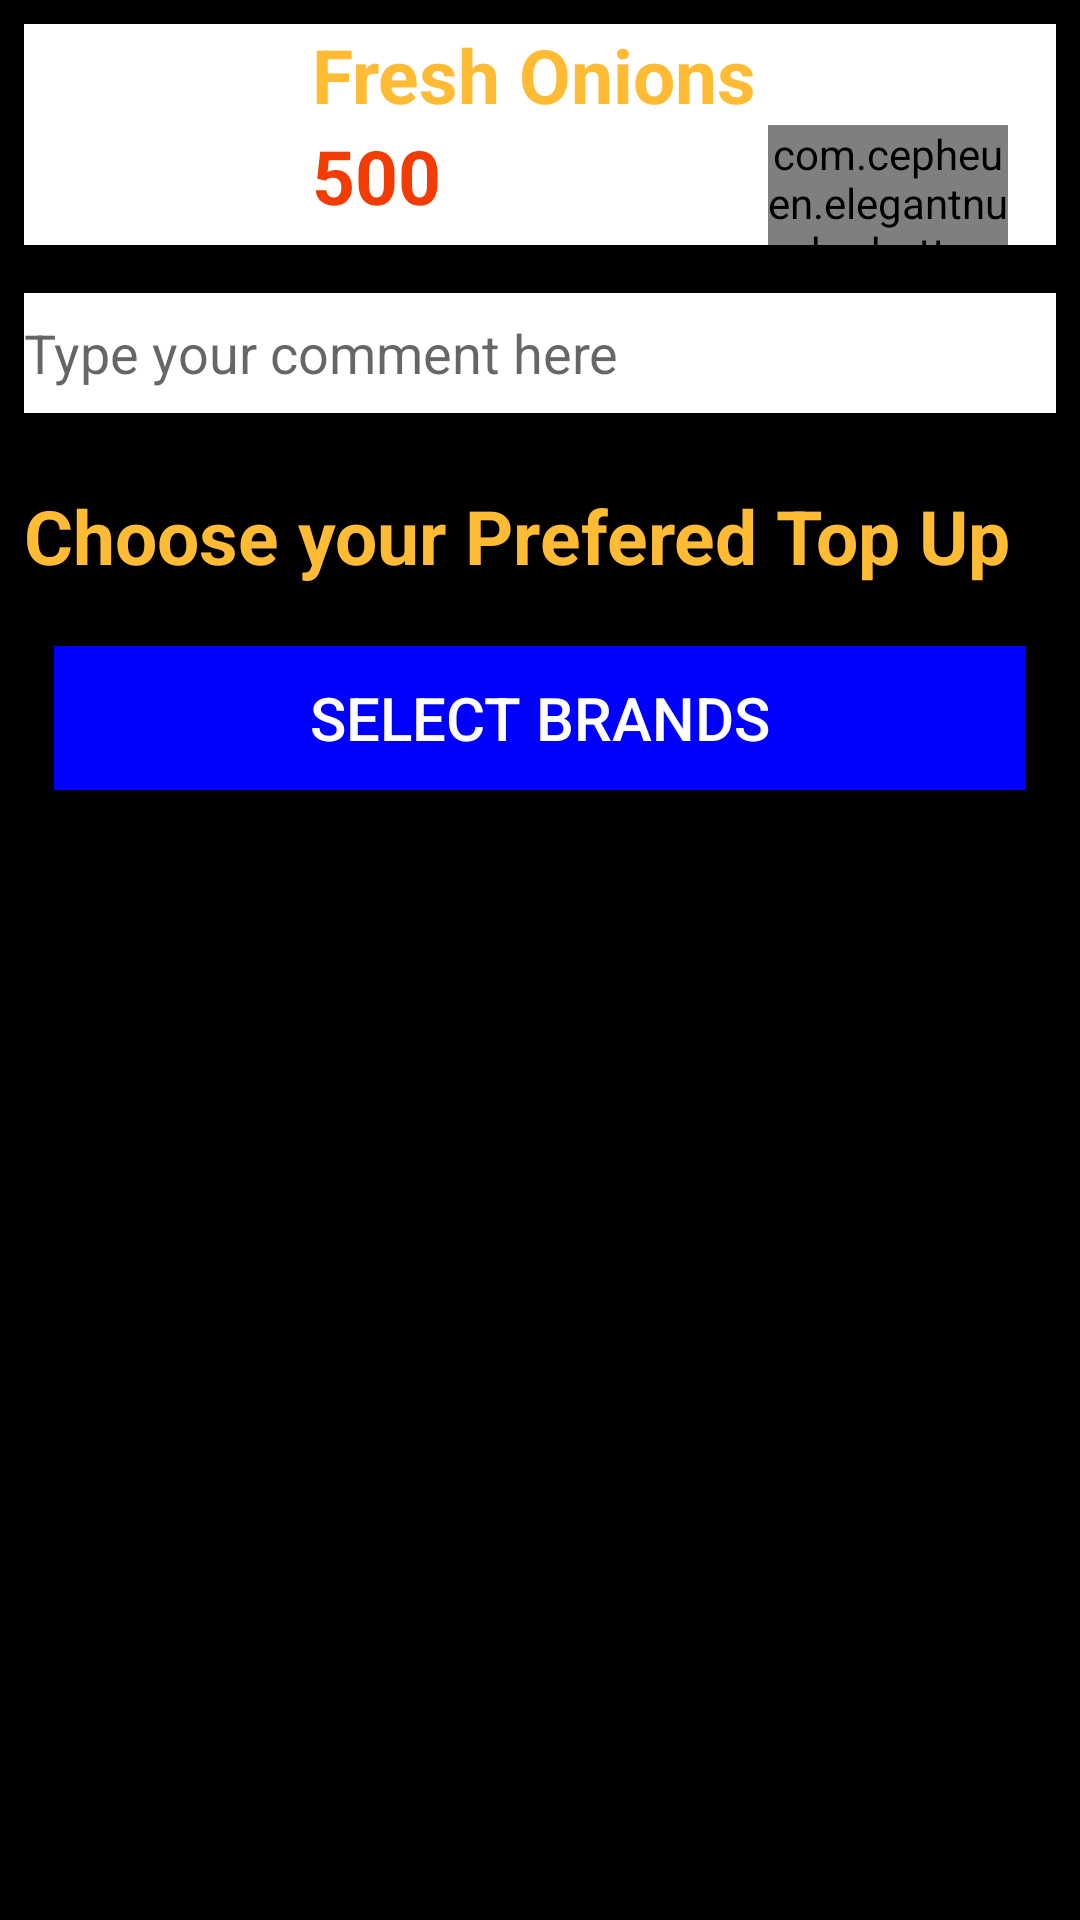

Produce the Android XML layout that renders to this screen, including the resource entries it uses.
<!-- AndroidManifest.xml: application theme AppTheme -->
<!-- res/layout/add_to_cart_layout.xml -->
<?xml version="1.0" encoding="utf-8"?>
<LinearLayout
    xmlns:android="http://schemas.android.com/apk/res/android"
    xmlns:app="http://schemas.android.com/apk/res-auto"
    android:background="@color/colorBlack"
    android:orientation="vertical"
    android:layout_width="match_parent"
    android:layout_height="match_parent">

    <LinearLayout
        android:layout_margin="8dp"
        android:background="@android:color/white"
        android:orientation="horizontal"
        android:layout_width="match_parent"
        android:layout_height="wrap_content">

        <ImageView
            android:id="@+id/img_cart_product"
            android:layout_width="80dp"
            android:layout_height="70dp"
            android:scaleType="centerCrop"
            />
        <LinearLayout
            android:orientation="vertical"
            android:layout_width="match_parent"
            android:layout_height="wrap_content">

            <TextView
                android:id="@+id/txt_cart_product"
                android:layout_width="wrap_content"
                android:layout_height="wrap_content"
                android:layout_marginLeft="16dp"
                android:layout_gravity=""
                android:text="Fresh Onions"
                android:textColor="@android:color/holo_orange_light"
                android:textSize="25sp"
                android:textStyle="bold" />

            <RelativeLayout
                android:layout_marginRight="16dp"
                android:layout_marginLeft="16dp"
                android:layout_width="match_parent"
                android:layout_height="wrap_content">

                <TextView
                    android:id="@+id/cart_price"
                    android:layout_width="wrap_content"
                    android:layout_height="wrap_content"
                    android:text="500"
                    android:textColor="@color/colorAccent"
                    android:textSize="25sp"
                    android:textStyle="bold" />

                <com.cepheuen.elegantnumberbutton.view.ElegantNumberButton
                    android:id="@+id/txt_count"
                    android:layout_width="80dp"
                    android:layout_height="40dp"
                    android:layout_alignParentEnd="true"
                    app:initialNumber="1"
                    app:backGroundColor="@color/colorOrange" />

            </RelativeLayout>
        </LinearLayout>
    </LinearLayout>
    
    <EditText
        android:id="@+id/txt_comments"
        android:background="@android:color/white"
        android:hint="Type your comment here"
        android:lines="1"
        android:minLines="2"
        android:inputType="textImeMultiLine"
        android:layout_margin="8dp"
        android:layout_width="match_parent"
        android:layout_height="40dp"/>

    <ScrollView
        android:layout_margin="8dp"
        android:layout_width="match_parent"
        android:layout_height="match_parent">

        <LinearLayout
            android:layout_marginTop="8dp"
            android:orientation="vertical"
            android:layout_width="wrap_content"
            android:layout_height="wrap_content">

            <RelativeLayout
                android:layout_width="match_parent"
                android:layout_height="wrap_content">

                <TextView
                    android:text="Choose your Prefered Top Up"
                    android:textColor="@android:color/holo_orange_light"
                    android:textSize="25sp"
                    android:textStyle="bold"
                    android:layout_width="match_parent"
                    android:layout_height="wrap_content"/>

            </RelativeLayout>

            <androidx.recyclerview.widget.RecyclerView
                android:id="@+id/recyclerTopUps"
                android:background="@color/colorAccent"
                android:layout_width="match_parent"
                android:layout_height="wrap_content"
                android:layout_weight="0"
                android:layout_margin="10dp"/>

            <Button
                android:id="@+id/btnFindBrands"
                android:layout_width="match_parent"
                android:layout_height="wrap_content"
                android:layout_marginStart="10dp"
                android:layout_marginEnd="10dp"
                android:text="Select Brands"
                android:textSize="20sp"
                android:textColor="@color/white"
                android:background="@color/colorBlue"/>

            <TextView
                android:id="@+id/selected_brands"
                android:layout_width="match_parent"
                android:layout_height="wrap_content"
                android:text="Selected Brands"
                android:visibility="gone"
                android:background="@color/white"
                android:textColor="@color/colorAccent"
                android:textSize="20sp"
                android:layout_marginTop="10dp"
                android:layout_marginStart="10dp"
                android:layout_marginEnd="10dp"/>

        </LinearLayout>


    </ScrollView>
</LinearLayout>
<!-- resources referenced by this layout -->
<resources>
  <color name="colorAccent">#F23C03</color>
  <color name="colorBlack">#000000</color>
  <color name="colorBlue">#0000ff</color>
  <color name="colorOrange">#ff4500</color>
  <style name="AppTheme" parent="Theme.AppCompat.Light.NoActionBar">
          
          <item name="colorPrimary">@color/colorPrimary</item>
          <item name="colorPrimaryDark">@color/colorPrimaryDark</item>
          <item name="colorAccent">@color/colorAccent</item>
          <item name="android:windowDisablePreview">true</item>
  
      </style>
  <color name="colorPrimary">#ffffff</color>
  <color name="colorPrimaryDark">#ffffff</color>
  <!-- not gathered from this repository: default colours our renderer supplied (Android Studio template values) -->
  <color name="white">#FFFFFFFF</color>
</resources>
